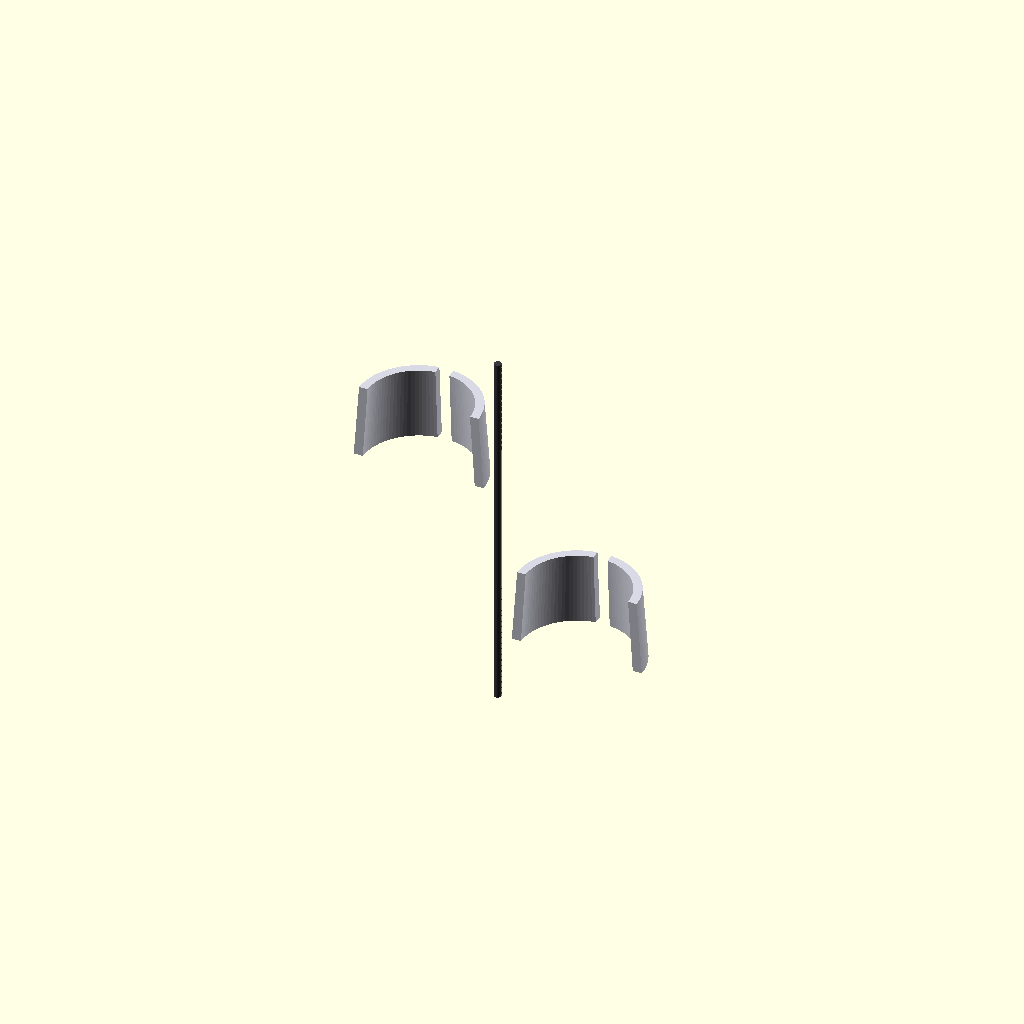
Cell 1 — every parameter at its default value.
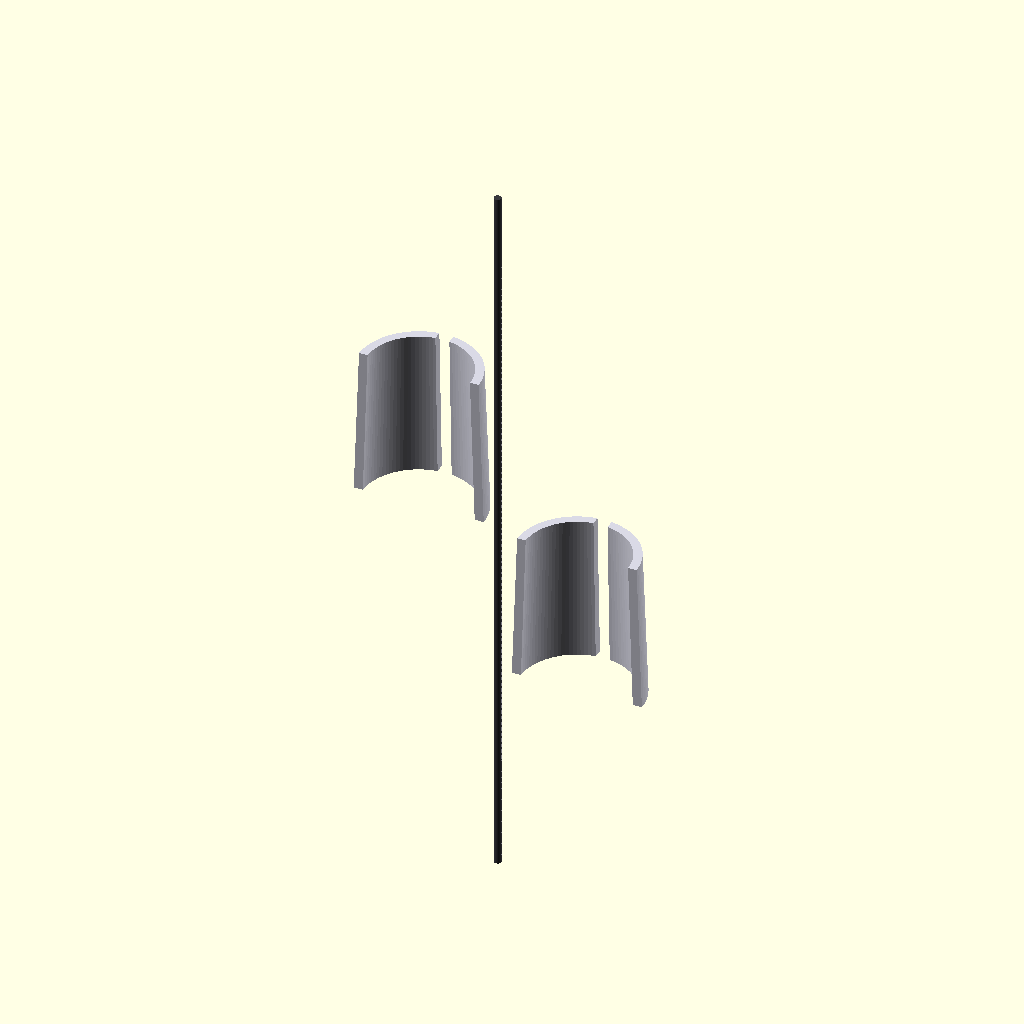
Cell 2: hip_shield_length = 1900 (everything else at default).
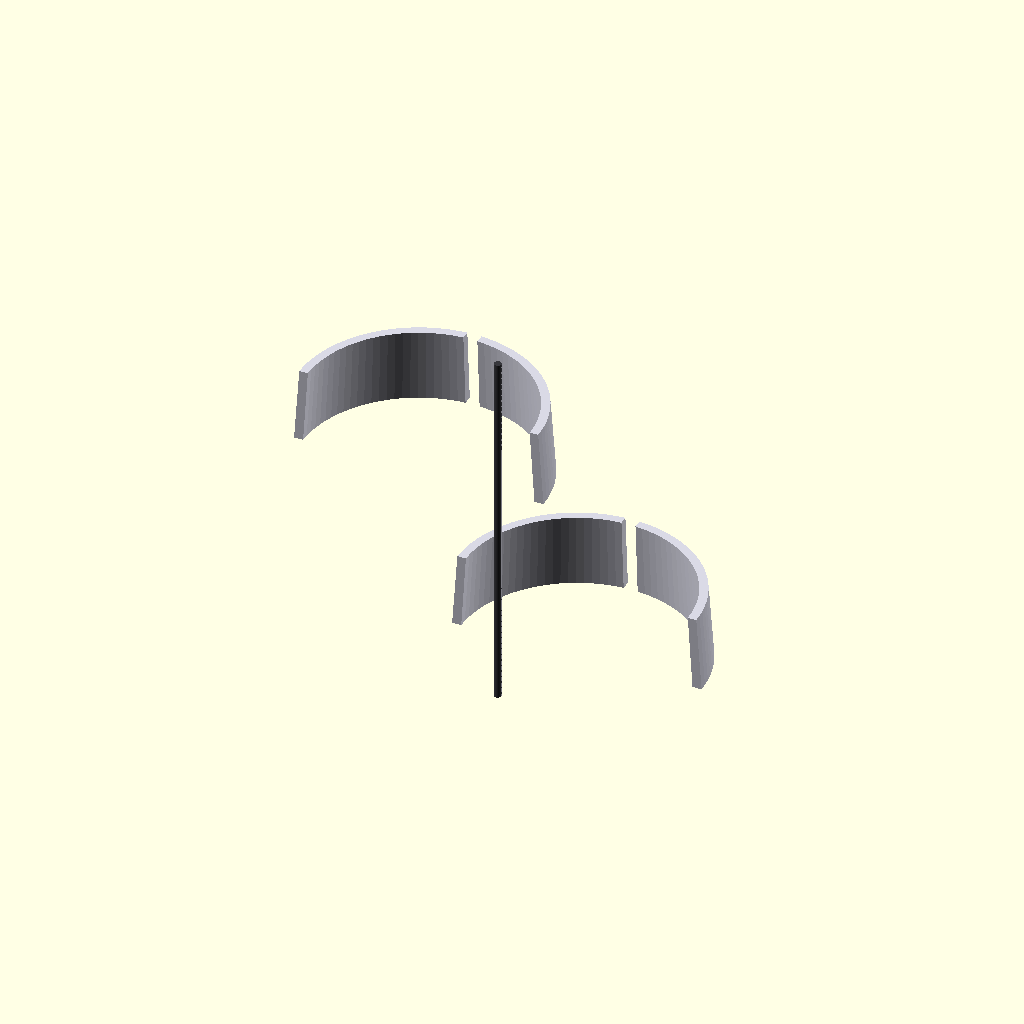
Cell 3 — hip_outer_diameter set to 1360, the other parameters unchanged.
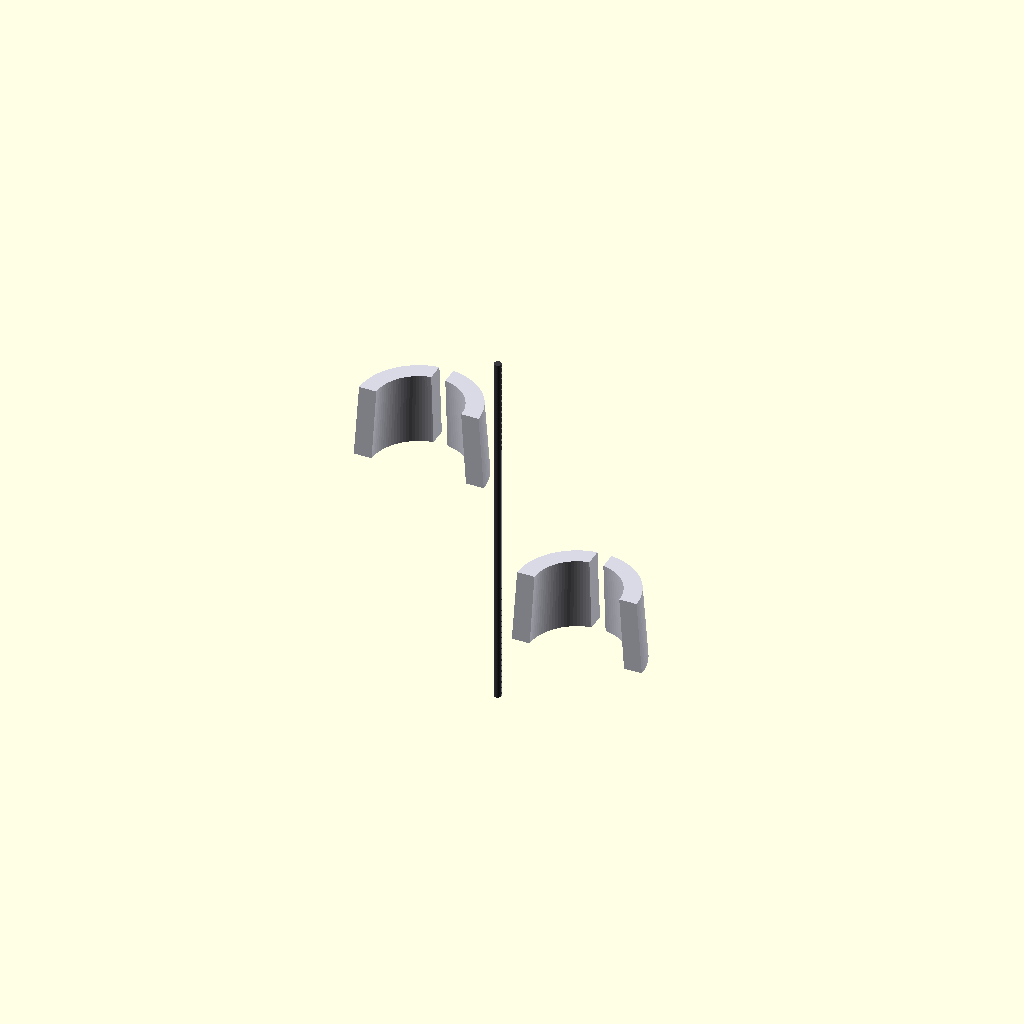
Cell 4: the same model with armor_skin_thickness = 100.
All cells are drawn from one camera (rotation 55°, 0°, 25°, orthographic, colour scheme Cornfield), so only the parameter changes between them.
OpenSCAD source file src/manufacturing/bandai_runner_b_hipshields.scad:
// ============================================================================
// PROJECT: XXXG-00W0 WING GUNDAM ZERO EW - LOWER airframe DEFENSE MATRIX
// COMPONENT VAULT: BANDAI CAST RUNNER B - HIP SHIELDS B26 & B27
// MANUFACTURING SPEC: WIRELESS INDUCTIVE HARNESS PROXIMITY TERMINALS
// DESIGN SPECS: 5,200 Nm HIP TORQUE LOOPS & DLC LOW-FRICTION SLIDERS
// ============================================================================

$fn = 100; // Circular segment rendering resolution count

// Structural Constants Scaled 1:1 for a 16.7-Meter Airframe Scale (mm)
hip_shield_length = 950;                // Total longitudinal vertical height (mm)
hip_outer_diameter = 680;               // Transverse shell casing envelope width (mm)
armor_skin_thickness = 50;              // Solid TiAl protective plating wall (mm)
harness_conduit_width = 80;             // Cast-in 4oz copper logic trace track (mm)

module Runner_B_Hip_Shield_Forge() {
    // Central Supply Injection Runner Axis (Molten Feed Line from Siphon Forge)
    color([0.22, 0.22, 0.24]) {
        cylinder(h = hip_shield_length * 2.2, d = 42, center = true);
        // Direct injection gates tracking straight into the part mold cavities
        translate() rotate() cylinder(h = 450, d = 22);
        translate([0, 0, -450]) rotate() cylinder(h = 450, d = 22);
    }
    
    // Instantiate Scaled Skeutomorphic Part Molds Symmetrically
    Cast_Outer_Hip_Armor_Shells();
}

module Cast_Outer_Hip_Armor_Shells() {
    // ---- PART B26: LEFT THIGH EXTERIOR ADAPTER SHIELD ---- [Page 6, Step 2 / Page 6, Step 05-2]
    translate([-450, 0, 450]) color([0.85, 0.85, 0.9]) { // Classic White Armor Spec
        difference() {
            // Main cylindrical contoured hip protective panel casing
            cylinder(h = hip_shield_length * 0.45, d1 = hip_outer_diameter + 60, d2 = hip_outer_diameter, center = true);
            
            // Internal pocket excavation (Leaves the rigid 50mm protective boundary)
            cylinder(h = hip_shield_length * 0.5, d1 = hip_outer_diameter + 60 - (armor_skin_thickness*2), d2 = hip_outer_diameter - (armor_skin_thickness*2), center = true);
            
            // Continuous cast-in routing track for the 4oz solid-state wiring rails
            cube([harness_conduit_width, hip_outer_diameter + 80, hip_shield_length], center = true);
            
            // Slicing profile tool to generate an asymmetrical half-shell part component
            translate([0, -hip_outer_diameter, 0])
                cube([hip_outer_diameter * 2, hip_outer_diameter * 2, hip_shield_length * 2], center = true);
        }
    }
    
    // ---- PART B27: RIGHT THIGH EXTERIOR ADAPTER SHIELD ---- [Page 6, Step 1 / Page 6, Step 05-2]
    translate([450, 0, -450]) rotate() color([0.85, 0.85, 0.9]) {
        difference() {
            cylinder(h = hip_shield_length * 0.45, d1 = hip_outer_diameter + 60, d2 = hip_outer_diameter, center = true);
            cylinder(h = hip_shield_length * 0.5, d1 = hip_outer_diameter + 60 - (armor_skin_thickness*2), d2 = hip_outer_diameter - (armor_skin_thickness*2), center = true);
            cube([harness_conduit_width, hip_outer_diameter + 80, hip_shield_length], center = true);
            translate([0, -hip_outer_diameter, 0])
                cube([hip_outer_diameter * 2, hip_outer_diameter * 2, hip_shield_length * 2], center = true);
        }
    }
}

// Render Master Assembly to Parameter Workspace
Runner_B_Hip_Shield_Forge();
Customizer parameters (derived from the source; name, type, default, range or options):
hip_shield_length: number, default 950
hip_outer_diameter: number, default 680
armor_skin_thickness: number, default 50
harness_conduit_width: number, default 80
